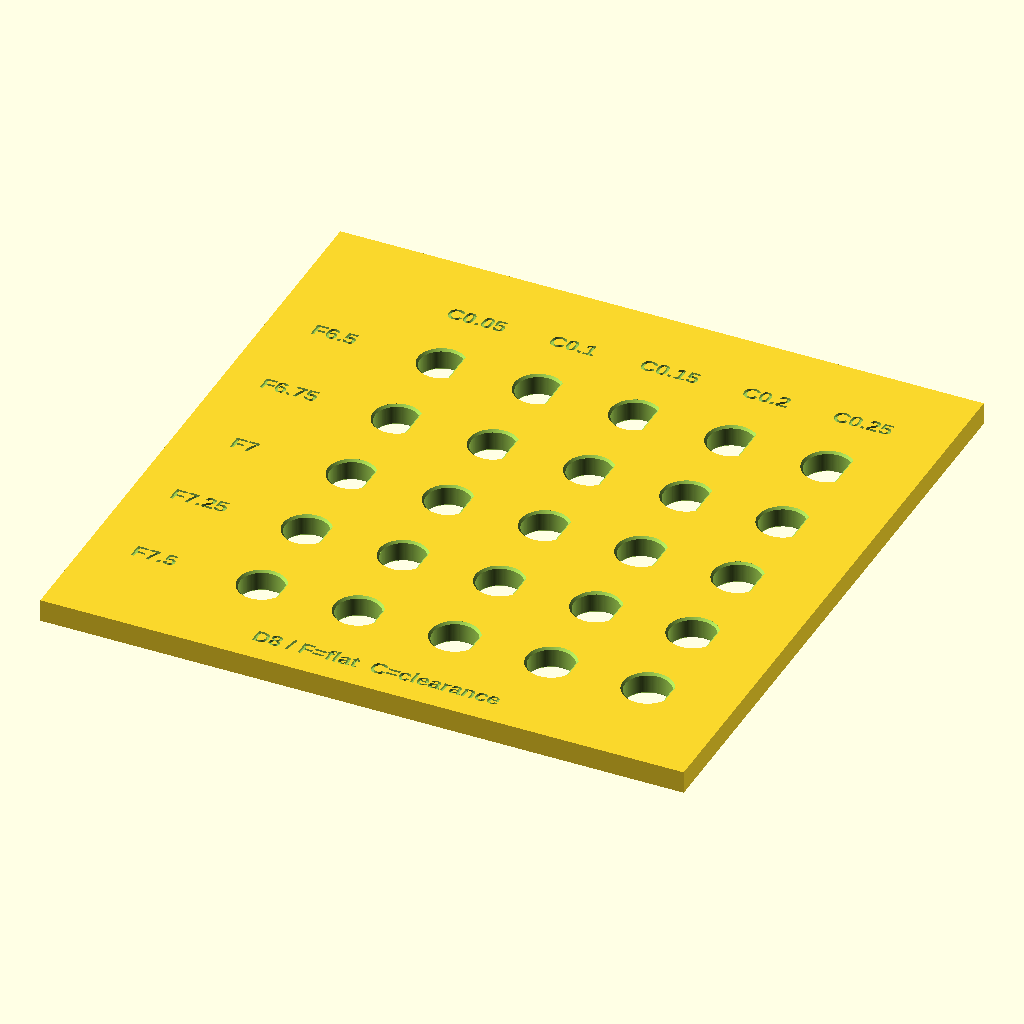
Cell 1 — every parameter at its default value.
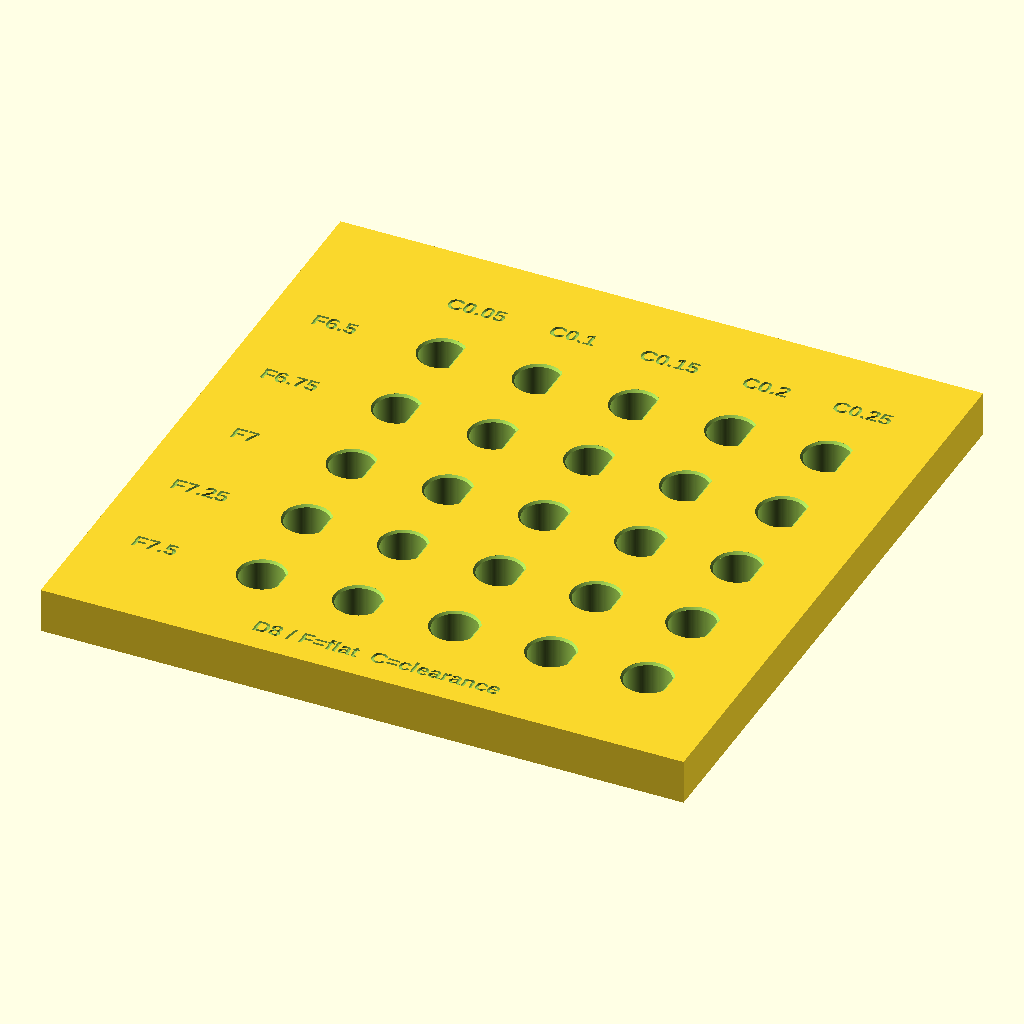
Cell 2 — plate_thickness set to 8.4, the other parameters unchanged.
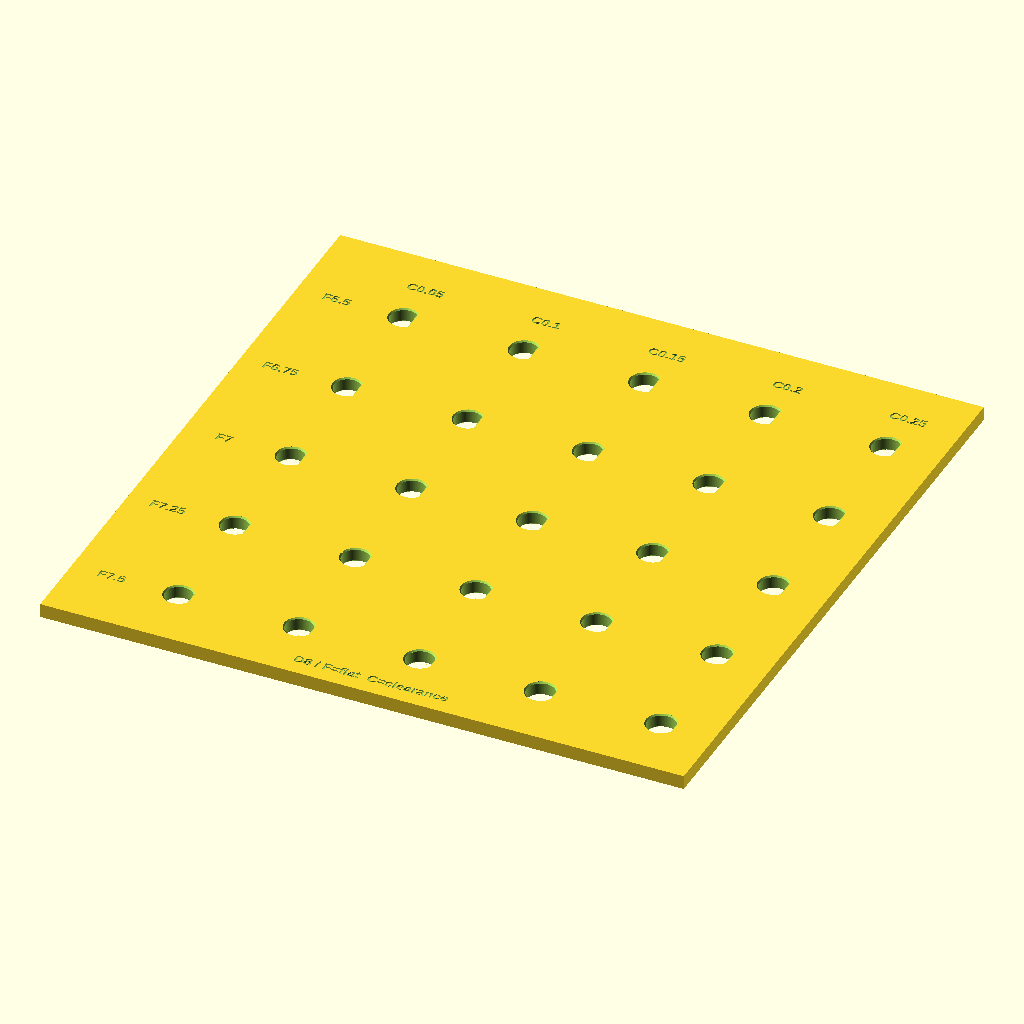
Cell 3: hole_spacing = 36 (everything else at default).
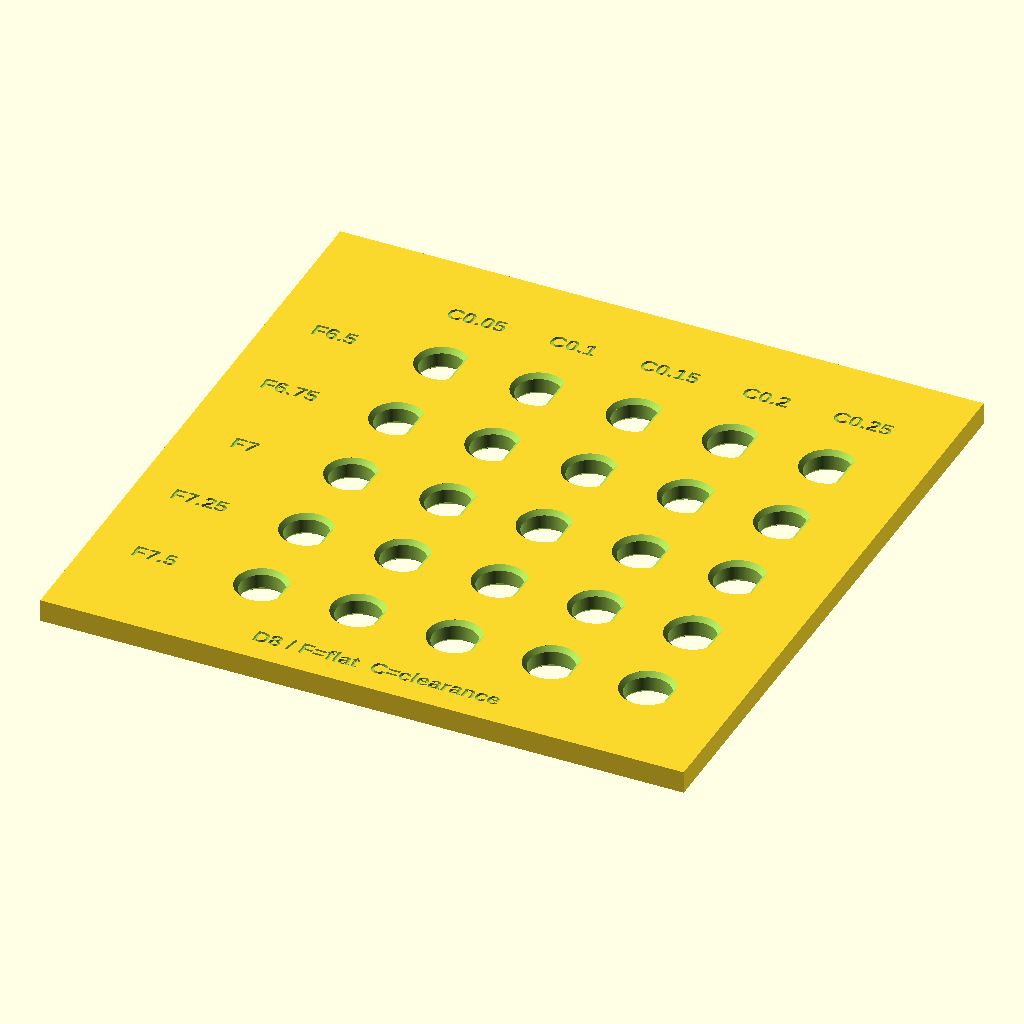
Cell 4: entry_chamfer = 0.8 (everything else at default).
The same orthographic view direction (rotation 55°, 0°, 25°; colour scheme Cornfield) for every cell, with the view re-fitted per cell, so scale and position can differ between cells.
The OpenSCAD source (motor_d_shaft_test_plate.scad):
// Dカット軸のはめ合いテストプレート / 単位 mm
// 各穴はmotor_gear_47.scadと同じ方法で公称D形状を拡張します。
// 列 C = shaft_clearance（片側すき間）
// 行 F = shaft_flat_to_back（公称の平面～反対側円弧の距離）
// 選んだ穴のFとCをギアファイルの同名パラメータに転記してください。
// 実際の穴の円弧径 = shaft_diameter + 2*C
// 実際の穴の平面～反対側円弧 = F + 2*C
// 例 F7 / C0.15: 円弧径8.30、平面～反対側7.30。
// 刻印面を上にして印刷。3 mm厚での試験なので、12 mm厚の本体でも再確認。

shaft_diameter = 8;
flat_sizes = [6.5, 6.75, 7, 7.25, 7.5];
clearances = [0.05, 0.10, 0.15, 0.20, 0.25];
plate_thickness = 4.2;
hole_spacing = 18;
entry_chamfer = 0.4;
engraving_depth = 0.5;
label_size = 3;
$fn = 128;

epsilon = 0.01;
plate_width = 32 + (len(clearances)-1)*hole_spacing + 16;
plate_height = 20 + (len(flat_sizes)-1)*hole_spacing + 28;

assert(len(flat_sizes)>0 && len(clearances)>0);
assert(plate_thickness > 2*entry_chamfer);
assert(engraving_depth > 0 && engraving_depth < plate_thickness);
assert(min(flat_sizes)>shaft_diameter/2 && max(flat_sizes)<shaft_diameter);
assert(min(clearances)>=0 && entry_chamfer>=0);
assert(hole_spacing > shaft_diameter + 2*max(clearances) + 2*entry_chamfer + 2);

module d_profile(flat_size, clearance, extra=0) {
    offset(delta=clearance+extra)
        intersection() {
            circle(d=shaft_diameter);
            translate([-shaft_diameter, -shaft_diameter])
                square([shaft_diameter/2+flat_size, 2*shaft_diameter]);
        }
}

module test_hole(flat_size, clearance) {
    translate([0,0,-epsilon])
        linear_extrude(height=plate_thickness+2*epsilon)
            d_profile(flat_size, clearance);
    if (entry_chamfer>0) {
        hull() {
            translate([0,0,-epsilon])
                linear_extrude(height=epsilon)
                    d_profile(flat_size,clearance,entry_chamfer);
            translate([0,0,entry_chamfer])
                linear_extrude(height=epsilon)
                    d_profile(flat_size,clearance);
        }
        hull() {
            translate([0,0,plate_thickness-entry_chamfer-epsilon])
                linear_extrude(height=epsilon)
                    d_profile(flat_size,clearance);
            translate([0,0,plate_thickness])
                linear_extrude(height=epsilon)
                    d_profile(flat_size,clearance,entry_chamfer);
        }
    }
}

module label_at(x,y,value,size=label_size) {
    translate([x,y,plate_thickness-engraving_depth])
        linear_extrude(height=engraving_depth+epsilon)
            text(value,size=size,halign="center",valign="center",
                 font="Liberation Sans:style=Bold");
}

difference() {
    cube([plate_width,plate_height,plate_thickness]);
    for (row=[0:len(flat_sizes)-1]) {
        y = plate_height-28-row*hole_spacing;
        label_at(12,y,str("F",flat_sizes[row]));
        for (col=[0:len(clearances)-1])
            translate([32+col*hole_spacing,y,0])
                test_hole(flat_sizes[row],clearances[col]);
    }
    for (col=[0:len(clearances)-1])
        label_at(32+col*hole_spacing,plate_height-14,str("C",clearances[col]));
    label_at(plate_width/2,6,str("D",shaft_diameter," / F=flat  C=clearance"));
}

echo("Plate size",[plate_width,plate_height,plate_thickness]);
echo("Hole count",len(flat_sizes)*len(clearances));
Customizer parameters (derived from the source; name, type, default, range or options):
shaft_diameter: number, default 8
plate_thickness: number, default 4.2
hole_spacing: number, default 18
entry_chamfer: number, default 0.4
engraving_depth: number, default 0.5
label_size: number, default 3
epsilon: number, default 0.01
